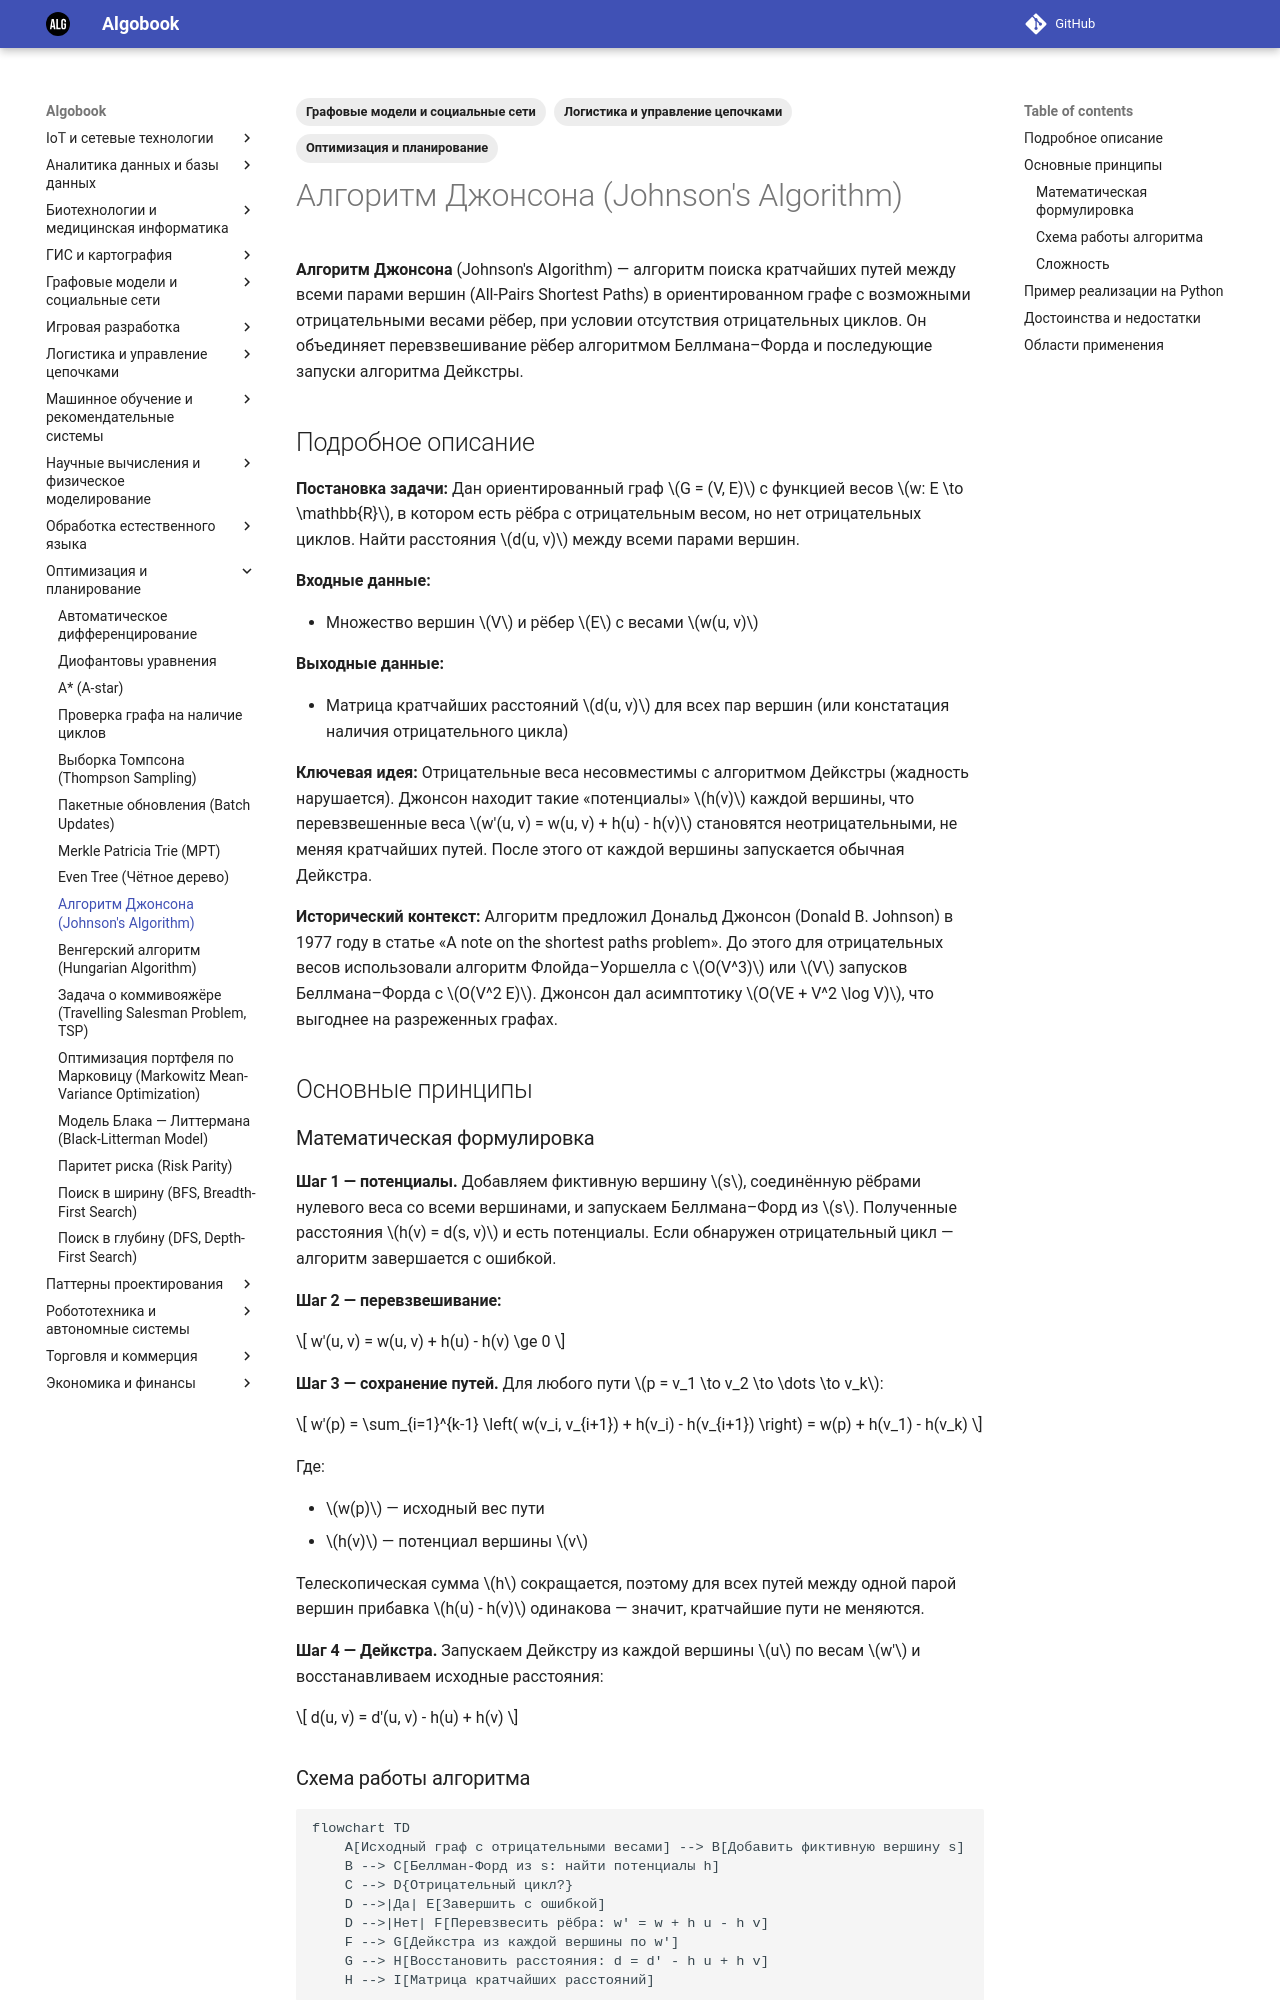

repository: gorschal/algobook · page: md/johnson_algorithm/index.html · generator: mkdocs

---
title: Алгоритм Джонсона (Johnson's Algorithm)
description: Алгоритм поиска кратчайших путей между всеми парами вершин графа с отрицательными весами рёбер без отрицательных циклов.
date: 2026-10-29
tags:
  - "Оптимизация и планирование"
  - "Логистика и управление цепочками"
  - "Графовые модели и социальные сети"
---

# Алгоритм Джонсона (Johnson's Algorithm)

**Алгоритм Джонсона** (Johnson's Algorithm) — алгоритм поиска кратчайших путей между всеми парами вершин (All-Pairs Shortest Paths) в ориентированном графе с возможными отрицательными весами рёбер, при условии отсутствия отрицательных циклов. Он объединяет перевзвешивание рёбер алгоритмом Беллмана–Форда и последующие запуски алгоритма Дейкстры.

## Подробное описание

**Постановка задачи:**
Дан ориентированный граф $G = (V, E)$ с функцией весов $w: E \to \mathbb{R}$, в котором есть рёбра с отрицательным весом, но нет отрицательных циклов. Найти расстояния $d(u, v)$ между всеми парами вершин.

**Входные данные:**

- Множество вершин $V$ и рёбер $E$ с весами $w(u, v)$

**Выходные данные:**

- Матрица кратчайших расстояний $d(u, v)$ для всех пар вершин (или констатация наличия отрицательного цикла)

**Ключевая идея:**
Отрицательные веса несовместимы с алгоритмом Дейкстры (жадность нарушается). Джонсон находит такие «потенциалы» $h(v)$ каждой вершины, что перевзвешенные веса $w'(u, v) = w(u, v) + h(u) - h(v)$ становятся неотрицательными, не меняя кратчайших путей. После этого от каждой вершины запускается обычная Дейкстра.

**Исторический контекст:**
Алгоритм предложил Дональд Джонсон (Donald B. Johnson) в 1977 году в статье «A note on the shortest paths problem». До этого для отрицательных весов использовали алгоритм Флойда–Уоршелла с $O(V^3)$ или $V$ запусков Беллмана–Форда с $O(V^2 E)$. Джонсон дал асимптотику $O(VE + V^2 \log V)$, что выгоднее на разреженных графах.

## Основные принципы

### Математическая формулировка

**Шаг 1 — потенциалы.** Добавляем фиктивную вершину $s$, соединённую рёбрами нулевого веса со всеми вершинами, и запускаем Беллмана–Форд из $s$. Полученные расстояния $h(v) = d(s, v)$ и есть потенциалы. Если обнаружен отрицательный цикл — алгоритм завершается с ошибкой.

**Шаг 2 — перевзвешивание:**

$$
w'(u, v) = w(u, v) + h(u) - h(v) \ge 0
$$

**Шаг 3 — сохранение путей.** Для любого пути $p = v_1 \to v_2 \to \dots \to v_k$:

$$
w'(p) = \sum_{i=1}^{k-1} \left( w(v_i, v_{i+1}) + h(v_i) - h(v_{i+1}) \right) = w(p) + h(v_1) - h(v_k)
$$

Где:

- $w(p)$ — исходный вес пути
- $h(v)$ — потенциал вершины $v$

Телескопическая сумма $h$ сокращается, поэтому для всех путей между одной парой вершин прибавка $h(u) - h(v)$ одинакова — значит, кратчайшие пути не меняются.

**Шаг 4 — Дейкстра.** Запускаем Дейкстру из каждой вершины $u$ по весам $w'$ и восстанавливаем исходные расстояния:

$$
d(u, v) = d'(u, v) - h(u) + h(v)
$$
